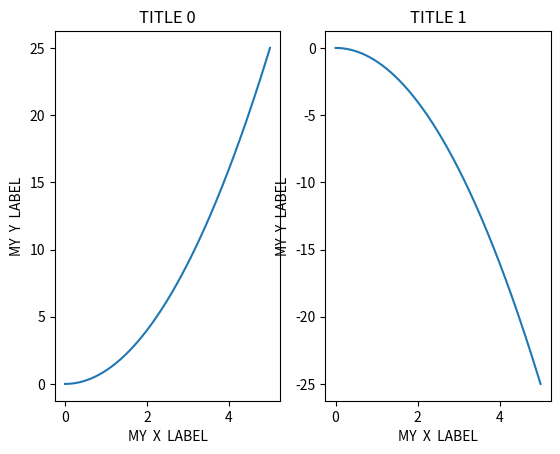
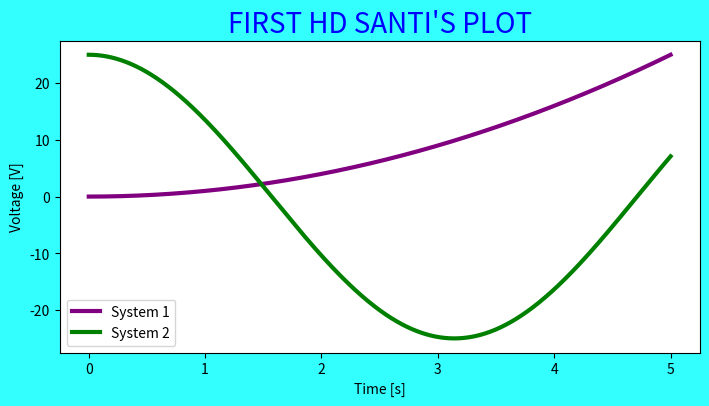

Write the Python code that produced these figures, in order. (Note: this script raises an exception after producing the figures.)
#WORKING WITH SUBPLOTS IN A SINGLE FIGURE
#Santiago Garcia Arango, July 2020

import os
import numpy as np
import matplotlib.pyplot as plt

#We create the vectors for the plots
x_1 = np.linspace(0,5,1024)
y_1 = x_1**2
y_2 = 25*np.cos( x_1 )

#-------------------CREATING FIGURES WITH SUBPLOTS--------------------
#For creating multiple sub-plots in a figure, we use "plt.subplots(N,M)"
fig, axes = plt.subplots( nrows=1, ncols=2)

#Now, "fig" and "axes" are arrays, to handle the information easier
#Note: "len(axes)" gives us the amount of objects "axes" created
#we iterate through them, to add the titles and their properties.
#Remark: we could do this manually (axes[0]..., axes[1]..., etc)
for current_ax in range( len(axes) ):
    axes[current_ax].set_title("TITLE {}".format(current_ax) )
    axes[current_ax].set_xlabel("MY  X  LABEL")
    axes[current_ax].set_ylabel("MY  Y  LABEL")

#Now we add the plot vectors to the figure axes
axes[0].plot( x_1, y_1 )
axes[1].plot( x_1, -y_1 )



#-------------------CREATE FIGURES WITH SIZE AND DPI------------------
#We can now change the size and "resolution" of the figures...
#  figsize --> change the actual size of the figure
#  dpi     --> "dots per inch" (similar to resolution)

#1. Create figure with size and dpi specifications (may need to adjust)
fig = plt.figure( figsize=(8,4), dpi=180 )

#2. Create the axes based on the proportions of figure-axis plot
ax = fig.add_axes([0.12,0.12,0.8,0.78])

#3. Create the actual plot(s) based on the vectors
#   Note:"labels" are added when we have different plots and need legends
ax.plot( x_1, y_1, label="System 1", c="purple", linewidth=3)
ax.plot( x_1, y_2, label="System 2", c="green", linewidth=3 )

#4. Add title and labels to axis of the plot
ax.set_title("FIRST HD SANTI'S PLOT", color="blue", fontsize=20)
ax.set_xlabel("Time [s]")
ax.set_ylabel("Voltage [V]")

#5. Add legends to the plot (optional)... must add labels in step #3
#   Note: we can change location, based on another parameter "loc"
ax.legend()

#6. Change the background-color of the external part of plot
fig.patch.set_facecolor( (0.2,1,1) )



#------------------------------SAVE FIGURES------------------------------
#Current folder obtained with "os" library (to locate files better)
current_folder = os.path.dirname( __file__ ) 

#Get the path to the location where we want to save output
path_to_output_folder = os.path.join(current_folder, 'output')

#In this case, I create the folder to save the output (more clean work)
if not os.path.exists( path_to_output_folder ):
    os.makedirs( path_to_output_folder )

#Save the figure in the path indicated (extension is detected automatically)
fig.savefig( path_to_output_folder + "\\figure_1.pdf", dpi=180, facecolor = (0.2,1,1))



#--------------------------FIX SIZES CORRECTLY----------------------------
#Remark: If we want to "shrink" the layouts to fit, we call "plt.tight_layout()"
plt.tight_layout()

#We show and plot everything on the screen
plt.show()